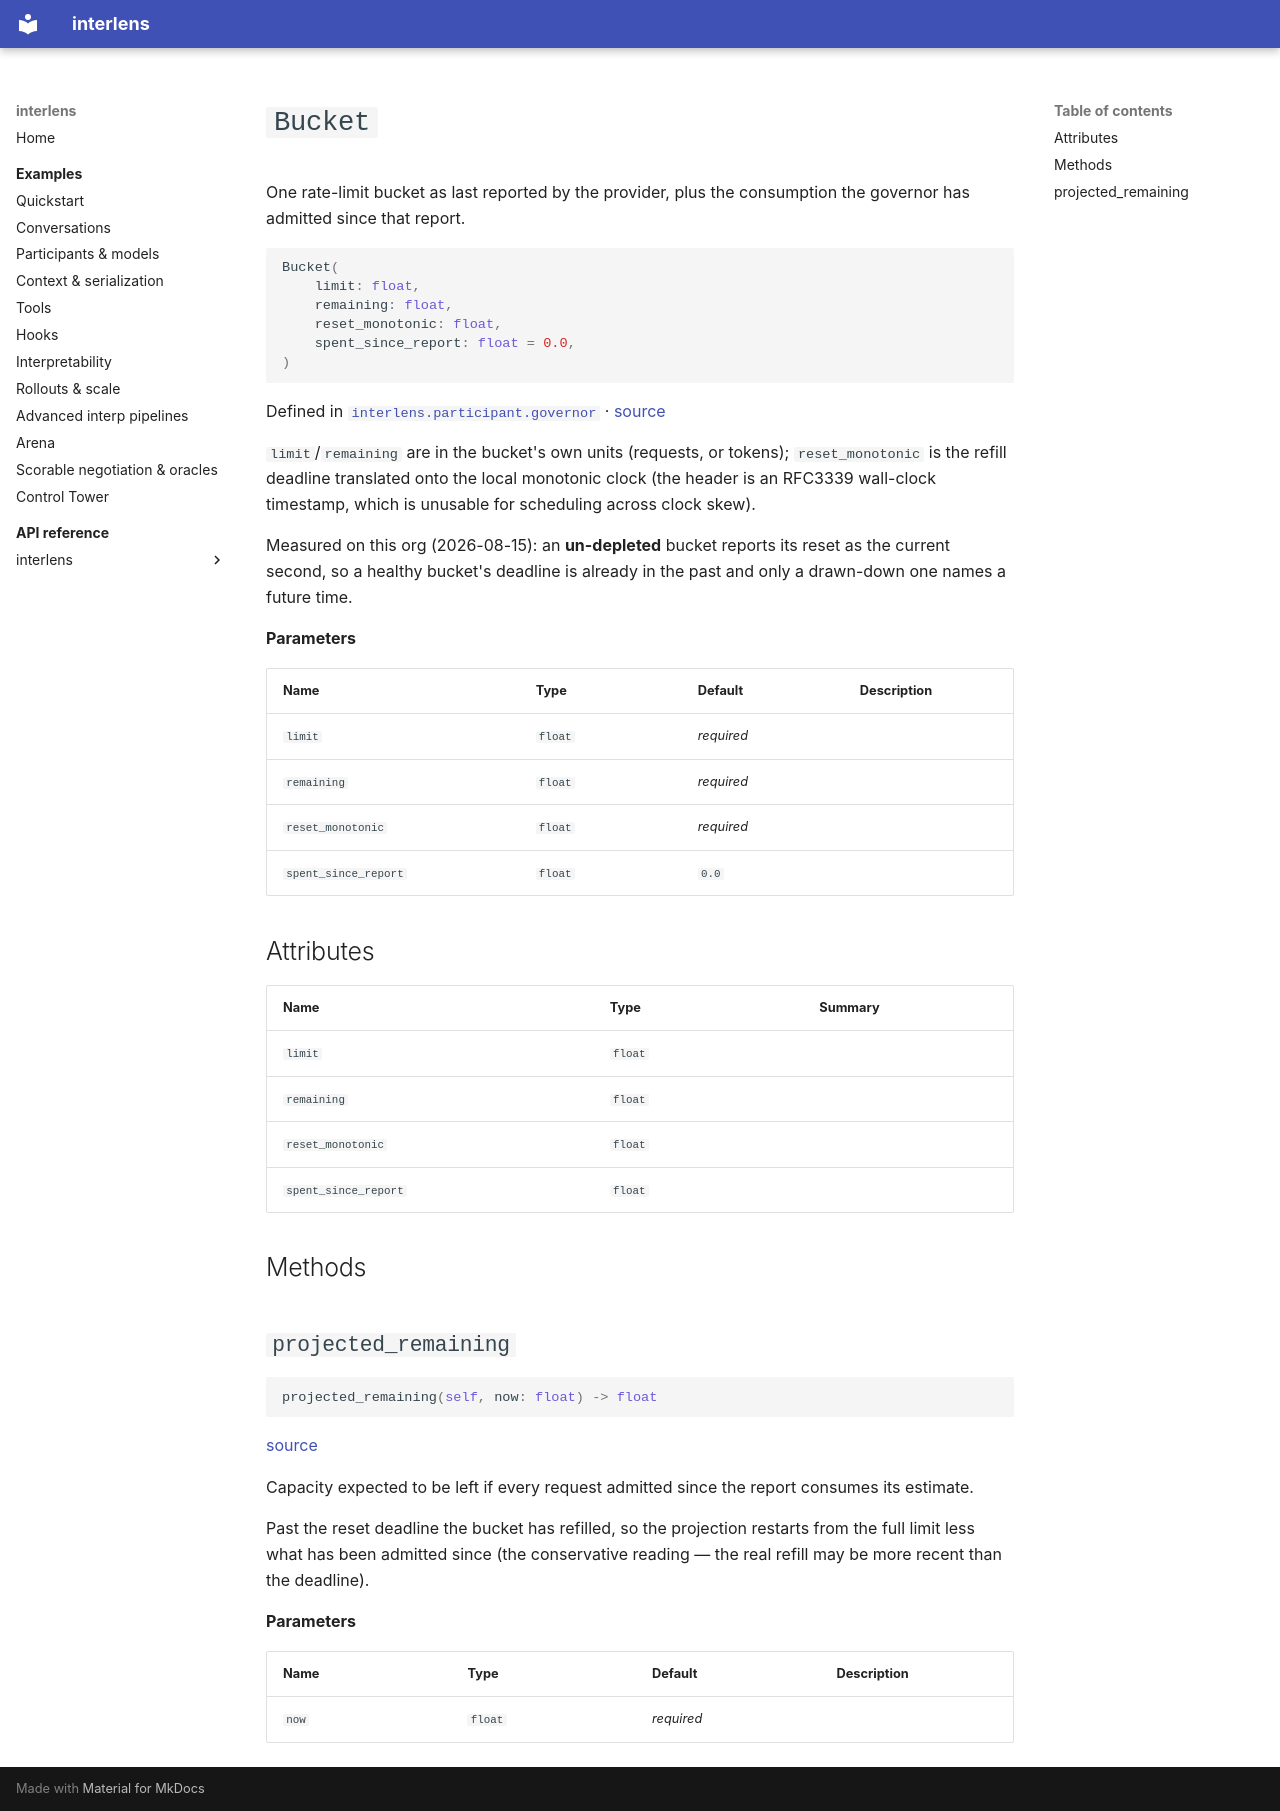

repository: Sid-MB/interlens · page: reference/interlens/participant/governor/Bucket/index.html · generator: mkdocs

# `Bucket`

One rate-limit bucket as last reported by the provider, plus the consumption the governor has admitted since that report.

```python
Bucket(
	limit: float,
	remaining: float,
	reset_monotonic: float,
	spent_since_report: float = 0.0,
)
```

Defined in [`interlens.participant.governor`](index.md) · [source](https://github.com/Sid-MB/interlens/blob/main/src/interlens/participant/governor.py#L73-L93)

`limit`/`remaining` are in the bucket's own units (requests, or tokens);
`reset_monotonic` is the refill deadline translated onto the local monotonic clock (the header is an
RFC3339 wall-clock timestamp, which is unusable for scheduling across clock skew).

Measured on this org (2026-08-15): an **un-depleted** bucket reports its reset as the current second, so a
healthy bucket's deadline is already in the past and only a drawn-down one names a future time.

**Parameters**

| Name | Type | Default | Description |
|---|---|---|---|
| `limit` | `float` | *required* |  |
| `remaining` | `float` | *required* |  |
| `reset_monotonic` | `float` | *required* |  |
| `spent_since_report` | `float` | `0.0` |  |

## Attributes {#attributes}

| Name | Type | Summary |
|---|---|---|
| `limit` | `float` |  |
| `remaining` | `float` |  |
| `reset_monotonic` | `float` |  |
| `spent_since_report` | `float` |  |

## Methods {#methods}

## `projected_remaining` {#projected_remaining}

```python
projected_remaining(self, now: float) -> float
```

[source](https://github.com/Sid-MB/interlens/blob/main/src/interlens/participant/governor.py#L88-L93)

Capacity expected to be left if every request admitted since the report consumes its estimate.

Past
the reset deadline the bucket has refilled, so the projection restarts from the full limit less what has
been admitted since (the conservative reading — the real refill may be more recent than the deadline).

**Parameters**

| Name | Type | Default | Description |
|---|---|---|---|
| `now` | `float` | *required* |  |
